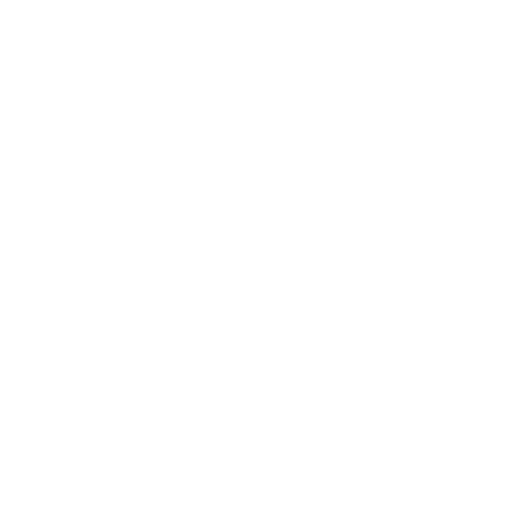
t = 0.00 s
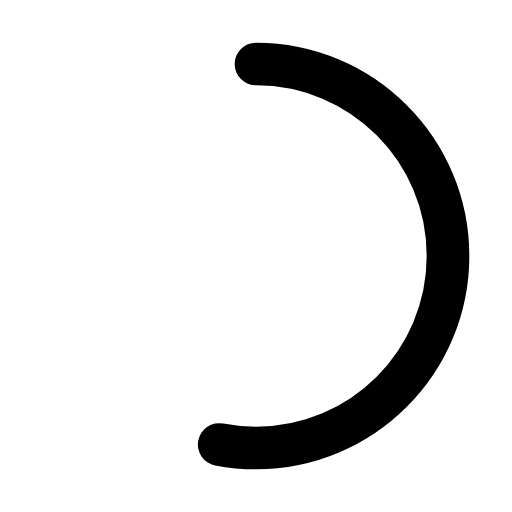
t = 0.30 s
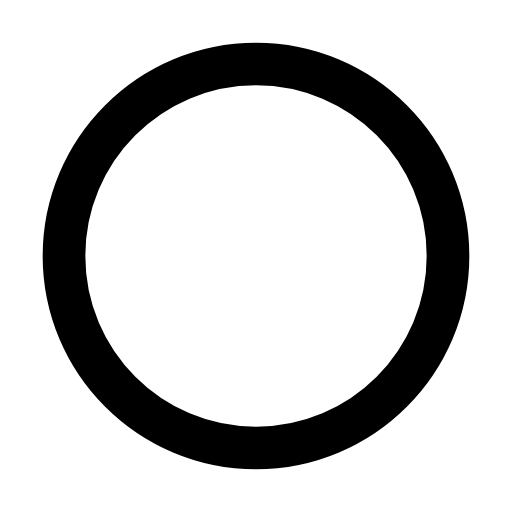
t = 0.60 s
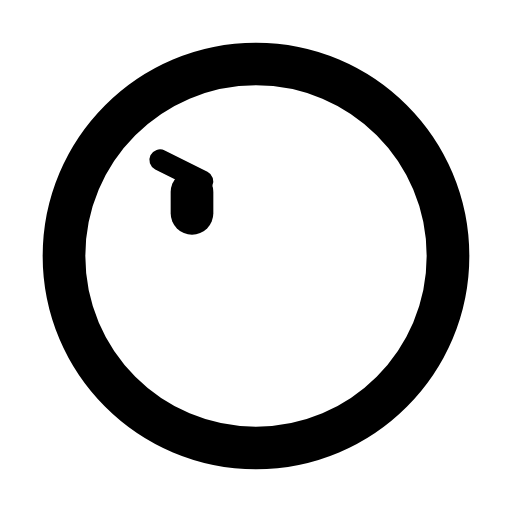
t = 0.80 s
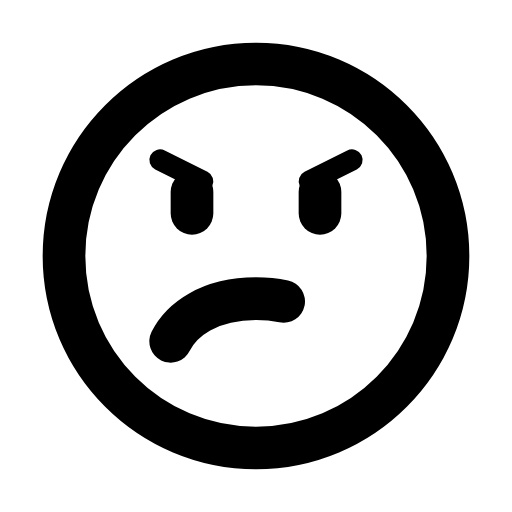
t = 1.10 s
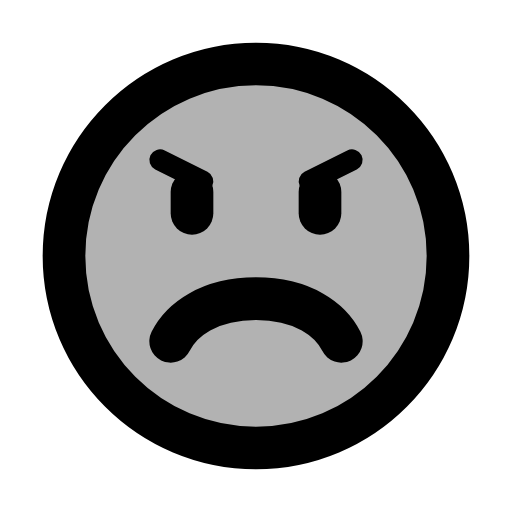
t = 1.35 s

The animated SVG that drew these frames (rendered in a browser with its animation timeline set to each time). Animation: 7 SMIL elements (animate=7); one cycle of 1.35 s.

<svg viewBox="0 0 24 24" xmlns="http://www.w3.org/2000/svg"><g stroke="currentColor" stroke-linecap="round" stroke-linejoin="round"><path d="M12 3c4.97 0 9 4.03 9 9c0 4.97 -4.03 9 -9 9c-4.97 0 -9 -4.03 -9 -9c0 -4.97 4.03 -9 9 -9" fill="currentColor" stroke-width="2" fill-opacity="0" stroke-dasharray="60"><animate attributeName="stroke-dashoffset" dur="0.6s" fill="freeze" values="60;0"/><animate attributeName="fill-opacity" begin="1.2s" dur="0.15s" fill="freeze" to="0.3"/></path><g fill="none"><path d="M9 9v1" stroke-width="2" stroke-dasharray="4" stroke-dashoffset="4"><animate attributeName="stroke-dashoffset" begin="0.6s" dur="0.2s" fill="freeze" to="0"/></path><path d="M9.5 8.5l-2 -1" stroke-dasharray="6" stroke-dashoffset="6"><animate attributeName="stroke-dashoffset" begin="0.6s" dur="0.2s" fill="freeze" to="0"/></path><path d="M15 9v1" stroke-width="2" stroke-dasharray="4" stroke-dashoffset="4"><animate attributeName="stroke-dashoffset" begin="0.8s" dur="0.2s" fill="freeze" to="0"/></path><path d="M14.5 8.5l2 -1" stroke-dasharray="6" stroke-dashoffset="6"><animate attributeName="stroke-dashoffset" begin="0.8s" dur="0.2s" fill="freeze" to="0"/></path><path d="M8 16c0.5 -1 1.79 -2 4 -2c2.21 0 3.5 1 4 2" stroke-width="2" stroke-dasharray="12" stroke-dashoffset="12"><animate attributeName="stroke-dashoffset" begin="1s" dur="0.2s" fill="freeze" to="0"/></path></g></g></svg>
